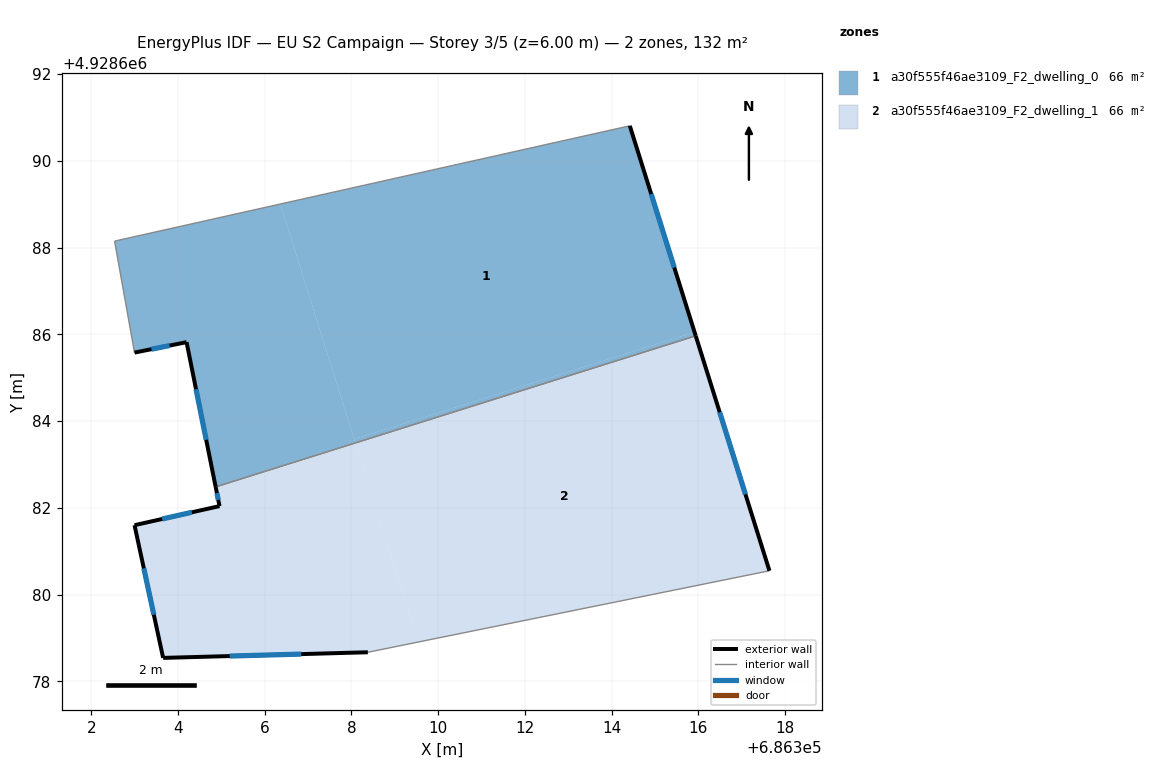
=== STOREY PLAN SPEC (per zone: floor XY polygon, exterior-wall plan segments, windows/doors) ===
zone 1: a30f555f46ae3109_F2_dwelling_0  (65.8 m²)
  floor: (686315.91, 4928686.05) (686315.94, 4928685.97) (686308.09, 4928683.50) (686308.06, 4928683.58)
  floor: (686306.36, 4928689.01) (686308.09, 4928683.50) (686304.87, 4928682.48) (686304.20, 4928685.82) (686303.00, 4928685.58) (686302.54, 4928688.15)
  floor: (686314.42, 4928690.81) (686315.94, 4928685.97) (686315.91, 4928686.05) (686308.06, 4928683.59) (686306.36, 4928689.01)
  exterior wall: (686315.94, 4928685.97) – (686314.42, 4928690.81)  [5.1 m]
    window: (686315.44, 4928687.54) – (686314.91, 4928689.24)  [1.9 m²]
  exterior wall: (686304.20, 4928685.82) – (686304.87, 4928682.48)  [3.4 m]
    window: (686304.42, 4928684.74) – (686304.65, 4928683.57)  [1.2 m²]
  exterior wall: (686303.00, 4928685.58) – (686304.20, 4928685.82)  [1.2 m]
    window: (686303.39, 4928685.66) – (686303.81, 4928685.74)  [0.4 m²]
  interior walls: 3
zone 2: a30f555f46ae3109_F2_dwelling_1  (65.8 m²)
  floor: (686315.94, 4928685.97) (686317.64, 4928680.55) (686309.54, 4928678.91) (686308.09, 4928683.50)
  floor: (686308.09, 4928683.50) (686309.54, 4928678.91) (686308.38, 4928678.67) (686303.66, 4928678.54) (686303.00, 4928681.60) (686304.96, 4928682.04) (686304.87, 4928682.48)
  exterior wall: (686317.64, 4928680.55) – (686315.94, 4928685.97)  [5.7 m]
    window: (686317.08, 4928682.31) – (686316.49, 4928684.21)  [2.1 m²]
  exterior wall: (686303.66, 4928678.54) – (686308.38, 4928678.67)  [4.7 m]
    window: (686305.19, 4928678.58) – (686306.84, 4928678.63)  [1.7 m²]
  exterior wall: (686303.00, 4928681.60) – (686303.66, 4928678.54)  [3.1 m]
    window: (686303.21, 4928680.61) – (686303.44, 4928679.54)  [1.1 m²]
  exterior wall: (686304.96, 4928682.04) – (686303.00, 4928681.60)  [2.0 m]
    window: (686304.32, 4928681.90) – (686303.63, 4928681.74)  [0.7 m²]
  exterior wall: (686304.87, 4928682.48) – (686304.96, 4928682.04)  [0.5 m]
    window: (686304.90, 4928682.34) – (686304.93, 4928682.19)  [0.2 m²]
  interior walls: 2

=== DERIVED (storey summary) ===
Building: EU S2 Campaign
Storey: 3 of 5  (floor level z = 6.00 m)
Storey gross floor area: 131.6 m²
Zones on this storey: 2
  - a30f555f46ae3109_F2_dwelling_0: floor 65.8 m²; exterior wall 9.7 m (29.1 m²); 3 window(s) 3.6 m²; WWR 12.2%
  - a30f555f46ae3109_F2_dwelling_1: floor 65.8 m²; exterior wall 16.0 m (48.0 m²); 5 window(s) 5.9 m²; WWR 12.2%
Zone adjacency (shared interzone walls):
  - a30f555f46ae3109_F2_dwelling_0 ↔ a30f555f46ae3109_F2_dwelling_1